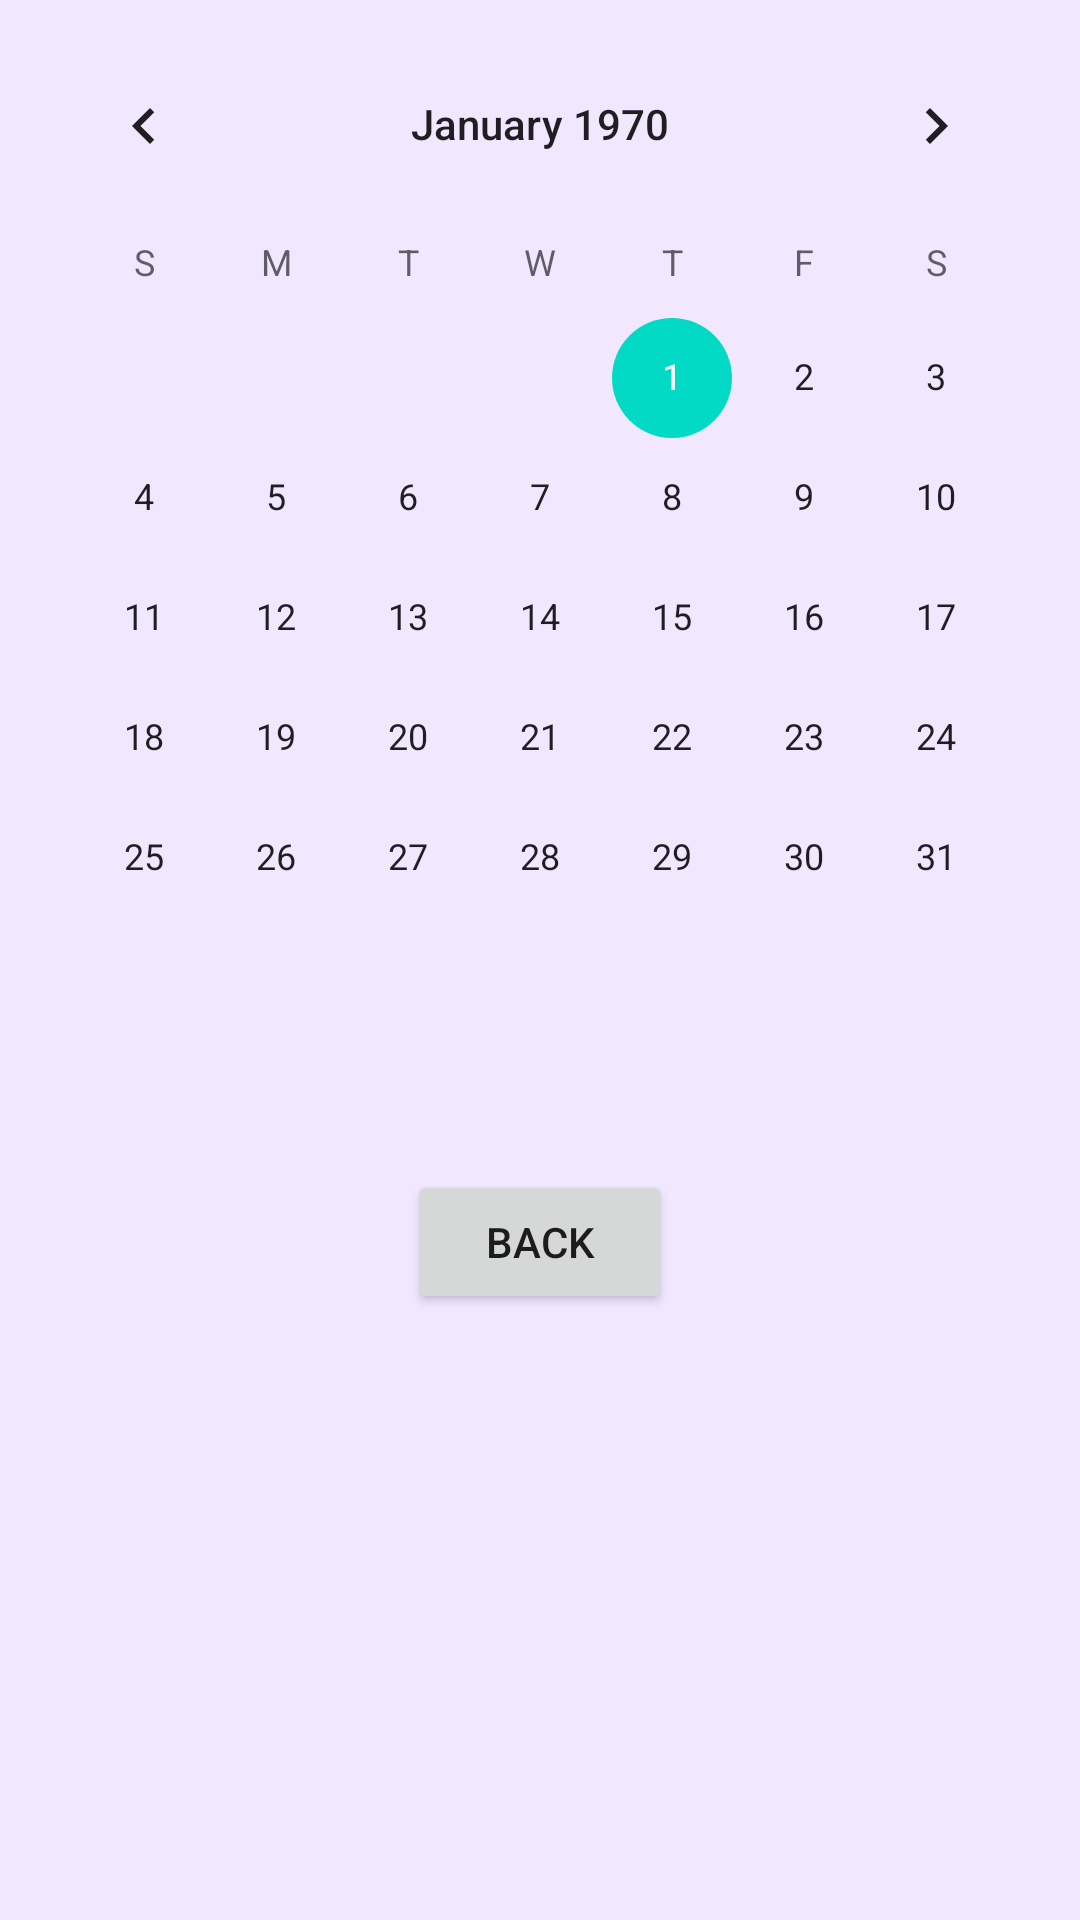

Layout XML and referenced resources for this Android screen:
<!-- AndroidManifest.xml: application theme Theme.HW_Android1_021121 -->
<!-- res/layout/activity_calendar.xml -->
<?xml version="1.0" encoding="utf-8"?>
<androidx.constraintlayout.widget.ConstraintLayout xmlns:android="http://schemas.android.com/apk/res/android"
    xmlns:app="http://schemas.android.com/apk/res-auto"
    android:layout_width="match_parent"
    android:layout_height="match_parent"
    android:background="#33BB86FC">

    <CalendarView
        android:id="@+id/calendarView"
        android:layout_width="wrap_content"
        android:layout_height="wrap_content"
        android:layout_marginTop="8dp"
        app:layout_constraintEnd_toEndOf="parent"
        app:layout_constraintStart_toStartOf="parent"
        app:layout_constraintTop_toTopOf="parent" />

    <Button
        android:id="@+id/BackBtn"
        android:layout_width="wrap_content"
        android:layout_height="wrap_content"
        android:layout_marginTop="44dp"
        android:text="@string/back"
        app:layout_constraintEnd_toEndOf="parent"
        app:layout_constraintStart_toStartOf="parent"
        app:layout_constraintTop_toBottomOf="@+id/calendarView" />

</androidx.constraintlayout.widget.ConstraintLayout>
<!-- resources referenced by this layout -->
<resources>
  <string name="back">Back</string>
  <style name="Theme.HW_Android1_021121" parent="Theme.MaterialComponents.DayNight.DarkActionBar">
          
          <item name="colorPrimary">@color/purple_500</item>
          <item name="colorPrimaryVariant">@color/purple_700</item>
          <item name="colorOnPrimary">@color/white</item>
          
          <item name="colorSecondary">@color/teal_200</item>
          <item name="colorSecondaryVariant">@color/teal_700</item>
          <item name="colorOnSecondary">@color/black</item>
          
          <item name="android:statusBarColor" tools:targetApi="l">?attr/colorPrimaryVariant</item>
          
      </style>
  <!-- not gathered from this repository: default colours our renderer supplied (Android Studio template values) -->
  <color name="purple_500">#FF6200EE</color>
  <color name="purple_700">#FF3700B3</color>
  <color name="teal_200">#FF03DAC5</color>
  <color name="teal_700">#FF018786</color>
  <color name="black">#FF000000</color>
  <color name="white">#FFFFFFFF</color>
</resources>
